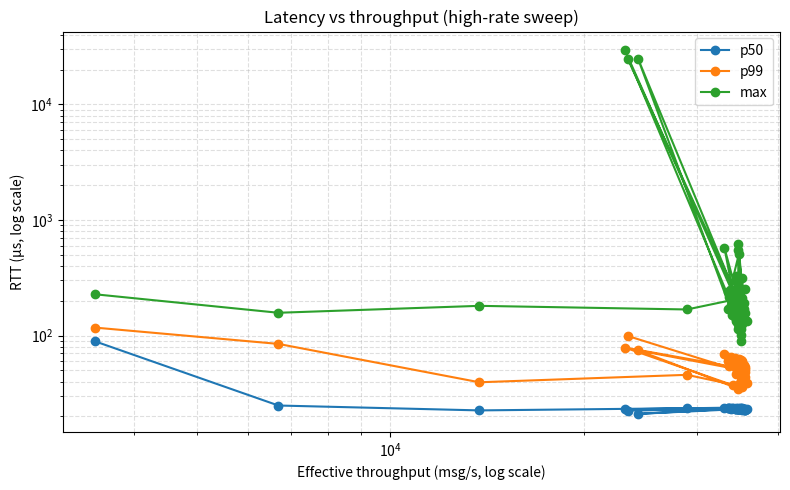

Recreate this plot in Python.
import matplotlib.pyplot as plt

rates = [
    3479.1, 6698.8, 13755.0, 28916.6, 35182.1, 34748.4, 35210.5, 34742.7,
    34834.4, 33835.9, 35140.5, 33506.7, 35118.5, 34757.4, 35608.8, 23146.4,
    34122.1, 35603.4, 35179.7, 34441.7, 34682.1, 35539.5, 34831.8, 34319.8,
    35904.1, 35355.1, 35122.7, 34977.4, 35409.3, 35224.4, 33635.4, 35488.4,
    35245.8, 34814.6, 24276.2, 34703.5, 34765.7, 35158.2, 34481.1, 34482.6,
    34429.6, 35210.2, 35467.8, 34826.7, 33739.9, 35198.2, 33501.6, 33935.0,
    35261.2, 35361.8, 33071.1, 35112.0, 35541.9, 23380.9,
]

p50 = [
    88.8, 24.8, 22.5, 23.5, 23.1, 23.0, 23.0, 23.0,
    23.0, 23.2, 23.0, 23.8, 23.0, 23.0, 22.8, 23.0,
    23.8, 22.9, 22.9, 23.1, 23.1, 22.9, 23.0, 23.1,
    23.0, 23.0, 23.0, 23.5, 23.0, 23.0, 23.7, 22.8,
    23.0, 23.1, 21.0, 23.4, 23.1, 23.2, 23.3, 23.3,
    23.4, 23.2, 23.0, 23.2, 23.8, 23.3, 23.5, 23.7,
    23.4, 23.1, 23.5, 23.4, 23.2, 22.4,
]

p99 = [
    117.0, 84.6, 39.4, 45.7, 36.2, 47.0, 50.5, 56.8,
    52.4, 65.0, 47.2, 65.6, 40.4, 57.0, 51.3, 78.7,
    37.1, 43.8, 53.8, 46.9, 53.7, 53.8, 55.6, 63.7,
    39.0, 50.5, 60.8, 39.0, 49.9, 51.0, 54.0, 55.8,
    49.2, 50.8, 74.4, 34.8, 55.3, 52.3, 57.3, 51.9,
    58.1, 59.7, 51.3, 62.8, 58.1, 40.1, 60.6, 61.7,
    38.6, 48.5, 68.7, 38.6, 47.9, 99.2,
]

maxv = [
    227.2, 157.3, 180.6, 168.0, 211.0, 217.4, 180.0, 265.8,
    198.9, 185.2, 114.0, 169.0, 89.2, 622.8, 135.0, 29647.1,
    173.2, 252.0, 188.2, 133.2, 155.6, 136.6, 219.5, 197.3,
    134.6, 189.5, 211.6, 157.4, 191.5, 145.5, 214.7, 157.2,
    317.0, 194.0, 24740.9, 114.8, 546.9, 135.1, 212.7, 293.5,
    329.1, 193.1, 169.6, 508.0, 246.4, 150.1, 239.6, 150.3,
    126.5, 144.6, 572.8, 100.2, 157.5, 24861.6,
]

plt.figure(figsize=(8, 5))
plt.plot(rates, p50,  marker="o", label="p50")
plt.plot(rates, p99,  marker="o", label="p99")
plt.plot(rates, maxv, marker="o", label="max")

plt.xscale("log")
plt.yscale("log")   # <- add this
plt.xlabel("Effective throughput (msg/s, log scale)")
plt.ylabel("RTT (µs, log scale)")
plt.title("Latency vs throughput (high-rate sweep)")
plt.grid(True, which="both", linestyle="--", alpha=0.4)
plt.legend()
plt.tight_layout()
plt.show()